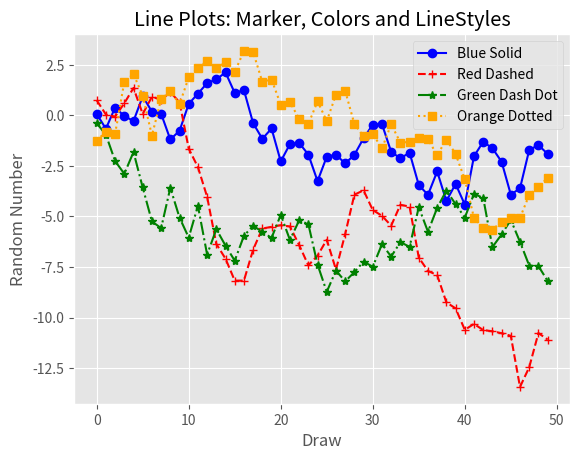

This chart was generated by the following Python code: (Note: this script raises an exception after producing the figure.)
# -*- coding: utf-8 -*-
"""
Created on Wed Dec 12 09:35:24 2018

@author: kosmo30
"""

from numpy.random import randn
import matplotlib.pyplot as plt
plt.style.use('ggplot')

plot_data1 = randn(50).cumsum()
plot_data2 = randn(50).cumsum()
plot_data3 = randn(50).cumsum()
plot_data4 = randn(50).cumsum()

fig = plt.figure()

ax1 = fig.add_subplot(1,1,1)

ax1.plot(plot_data1, marker=r'o', color=u'blue', linestyle='-', label='Blue Solid')
ax1.plot(plot_data2, marker=r'+', color=u'red', linestyle='--', label='Red Dashed')
ax1.plot(plot_data3, marker=r'*', color=u'green', linestyle='-.', label='Green Dash Dot')
ax1.plot(plot_data4, marker=r's', color=u'orange', linestyle=':', label='Orange Dotted')

ax1.xaxis.set_ticks_position("bottom")
ax1.yaxis.set_ticks_position("left")

ax1.set_title('Line Plots: Marker, Colors and LineStyles')
plt.xlabel('Draw')
plt.ylabel('Random Number')
plt.legend(loc='best')

plt.savefig('./output/03_line_plot.png', dpi=400, bbox_inches='tight')
plt.show()